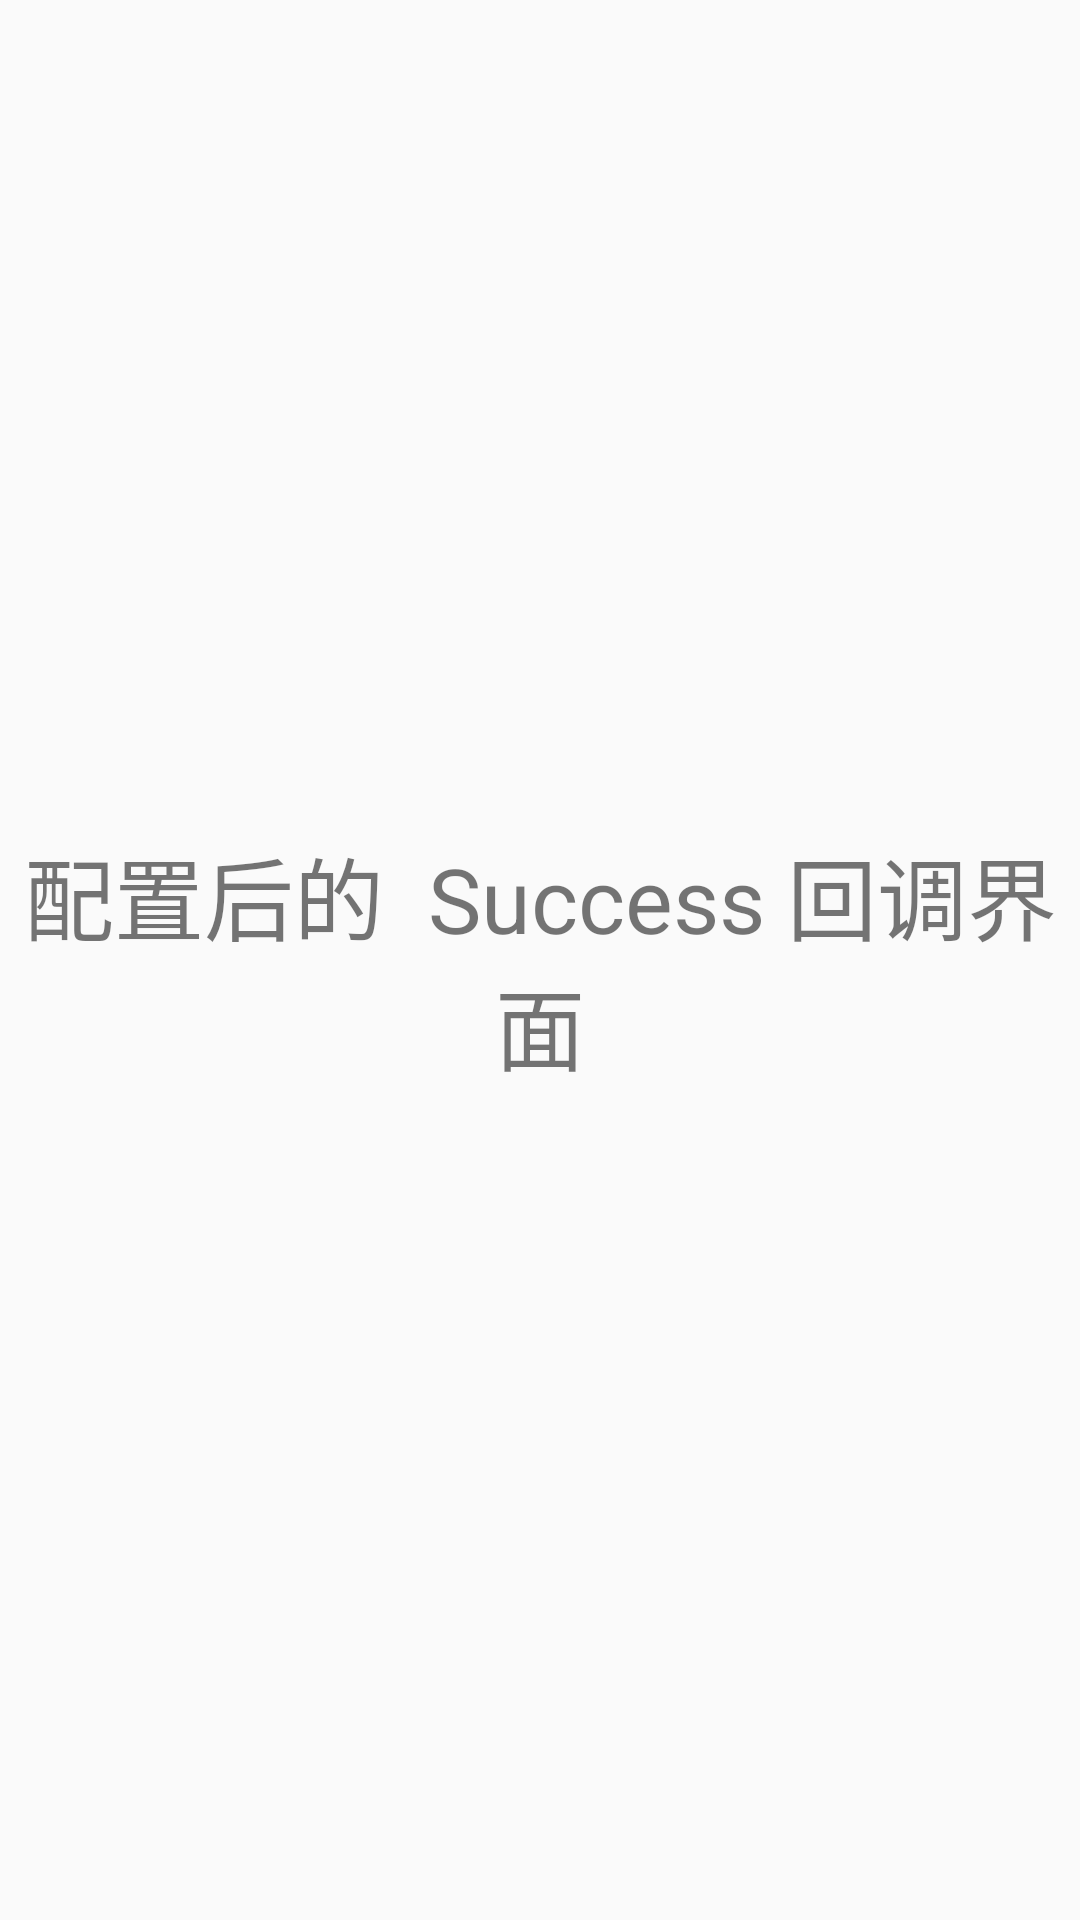

Write the Android layout XML for this screen, with the resource values it uses.
<!-- AndroidManifest.xml: application theme AppThemes -->
<!-- res/layout/activity_success.xml -->
<?xml version="1.0" encoding="utf-8"?>
<android.support.constraint.ConstraintLayout xmlns:android="http://schemas.android.com/apk/res/android"
    xmlns:app="http://schemas.android.com/apk/res-auto"
    xmlns:tools="http://schemas.android.com/tools"
    android:layout_width="match_parent"
    android:layout_height="match_parent"
    tools:context=".SuccessActivity">

    <TextView
        android:layout_width="match_parent"
        android:layout_height="match_parent"
        android:textSize="30dp"
        android:text="配置后的  Success 回调界面"
        android:gravity="center"
        />

</android.support.constraint.ConstraintLayout>
<!-- resources referenced by this layout -->
<resources>
  <style name="AppThemes" parent="Theme.AppCompat.Light.DarkActionBar">
          
      </style>
</resources>
